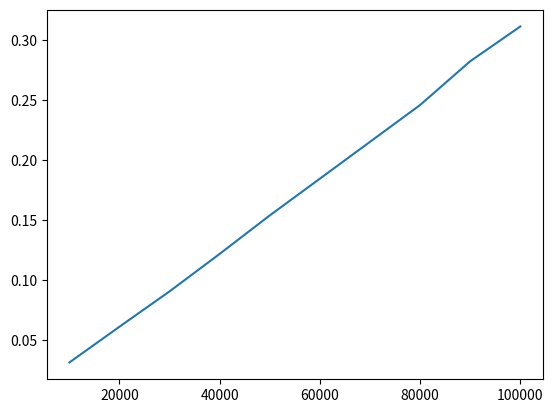

Write Python code to recreate this figure.
import matplotlib.pyplot as plt
X = [10000, 20000, 30000, 40000, 50000, 60000, 70000, 80000, 90000, 100000]
y = [0.031143, 0.060971, 0.090433, 0.121691, 0.153758,
     0.184391, 0.215080, 0.245797, 0.282257, 0.311258]
plt.plot(X, y)
plt.show()
